Photos from the image-classification dataset "images_bsubtilis" in the GitHub repository ridassaf/OperonHunter. Its 2 classes are: non-operons, operons.

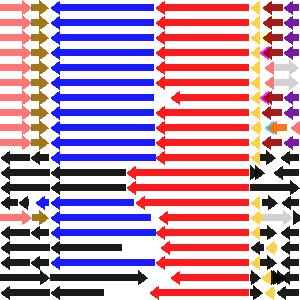
Label: operons

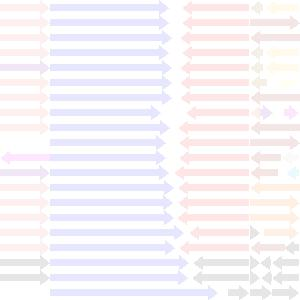
Label: non-operons

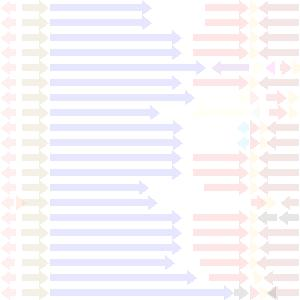
Label: non-operons

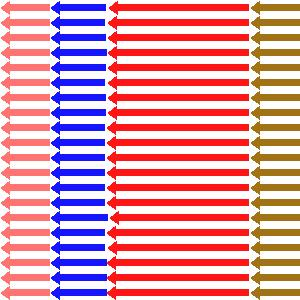
Label: operons

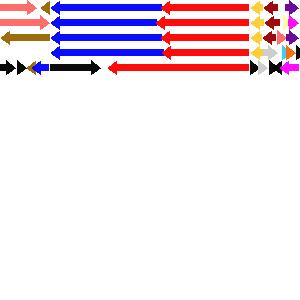
Label: operons

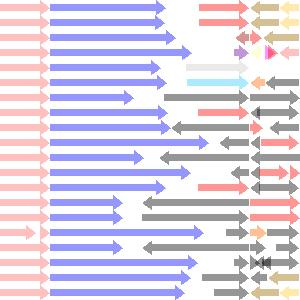
Label: non-operons
